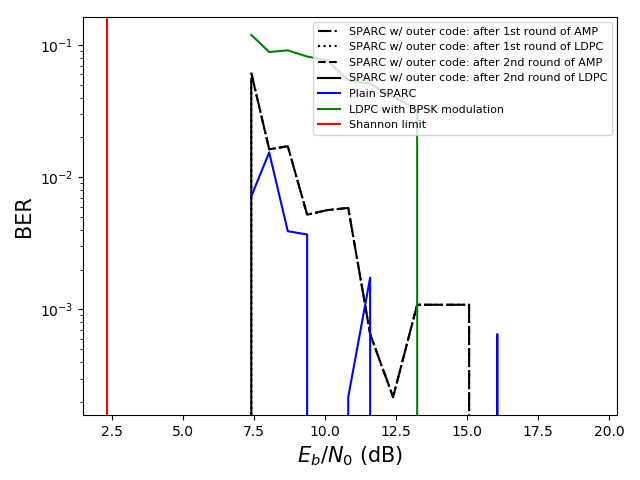

Source data for this figure (header and first rows):
EbN0_dB, BER_ldpc, BER_amp_2, BER_ldpc_2, BER_plain, BER_bpsk
7.398, 0.0, 0.03147, 0.0, 0.01389, 0.1124
8.03, 0.0, 0.03451, 0.0, 0.004123, 0.09983
8.686, 0.0, 0.009332, 0.0, 0.00434, 0.08811
9.367, 0.0, 0.0102, 0.0, 0.001085, 0.08355
10.08, 0.0, 0.007812, 0.0, 0.0008681, 0.06489
10.82, 0.0, 0.00803, 0.0, 0.0, 0.06619
11.59, 0.0, 0.005642, 0.0, 0.0, 0.04926
12.4, 0.0, 0.00217, 0.0, 0.0008681, 0.03971
13.24, 0.0, 0.003255, 0.0, 0.0, 0.0204
14.13, 0.0, 0.0008681, 0.0, 0.0, 0.0
15.07, 0.0, 0.002821, 0.0, 0.001519, 0.0
16.07, 0.0, 0.0, 0.0, 0.0, 0.0
17.12, 0.0, 0.0, 0.0, 0.0, 0.0
18.24, 0.0, 0.0, 0.0, 0.0, 0.0
19.44, 0.0, 0.0, 0.0, 0.0, 0.0
EbN0_dB, BER_amp_1, BER_ldpc, BER_amp_2, BER_ldpc_2, BER_plain, BER_bpsk
7.398, 0.06185, 0.05339, 0.06141, 0.05534, 0.007161, 0.1194
8.03, 0.01628, 0.0, 0.01628, 0.0, 0.01541, 0.08854
8.686, 0.01714, 0.0, 0.01714, 0.0, 0.003906, 0.09115
9.367, 0.005208, 0.0, 0.005208, 0.0, 0.003689, 0.08181
10.08, 0.005642, 0.0, 0.005642, 0.0, 0.0, 0.07661
10.82, 0.005859, 0.0, 0.005859, 0.0, 0.000217, 0.05425
11.59, 0.000651, 0.0, 0.000651, 0.0, 0.001736, 0.05078
12.4, 0.000217, 0.0, 0.000217, 0.0, 0.0, 0.0408
13.24, 0.001085, 0.0, 0.001085, 0.0, 0.0, 0.03234
14.13, 0.001085, 0.0, 0.001085, 0.0, 0.0, 0.0
15.07, 0.001085, 0.0, 0.001085, 0.0, 0.0, 0.0
16.07, 0.0, 0.0, 0.0, 0.0, 0.000651, 0.0
17.12, 0.0, 0.0, 0.0, 0.0, 0.0, 0.0
18.24, 0.0, 0.0, 0.0, 0.0, 0.0, 0.0
19.44, 0.0, 0.0, 0.0, 0.0, 0.0, 0.0
